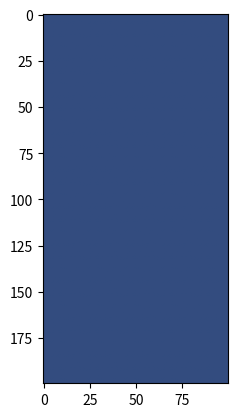

The matplotlib source for this figure:
# Exercise (3/3)
import numpy as np
import matplotlib.pyplot as plt

print('Exercise (1/3):')
# 1
images = 10
channels = 3
height = 200
width = 100

# 2
r = 0.2
g = 0.3
b = 0.5

# 3
A = np.zeros((images, channels, height, width))
A[:, 0, :, :] = r
A[:, 1, :, :] = g
A[:, 2, :, :] = b

print(A[0][0][150][0])
print(A[0][1][150][1])
print(A[0][2][150][2])


print('\nExercise (2/3):')
# 4
B = A.reshape(images, channels, height * width)
print(B.shape)

# 5
C = B[3, 1, ]
print(C.shape)

# 6
D = C.reshape(1, height, width)
print(D.shape)

print('\nExercise (3/3):')
# 7
E = np.moveaxis(A, 1, 3)  # images, height, width, channels
plt.imshow(E[0])
plt.show()

# 8
F = np.expand_dims(np.mean(E, axis=(2, 3)), axis=-1)
print(F)
